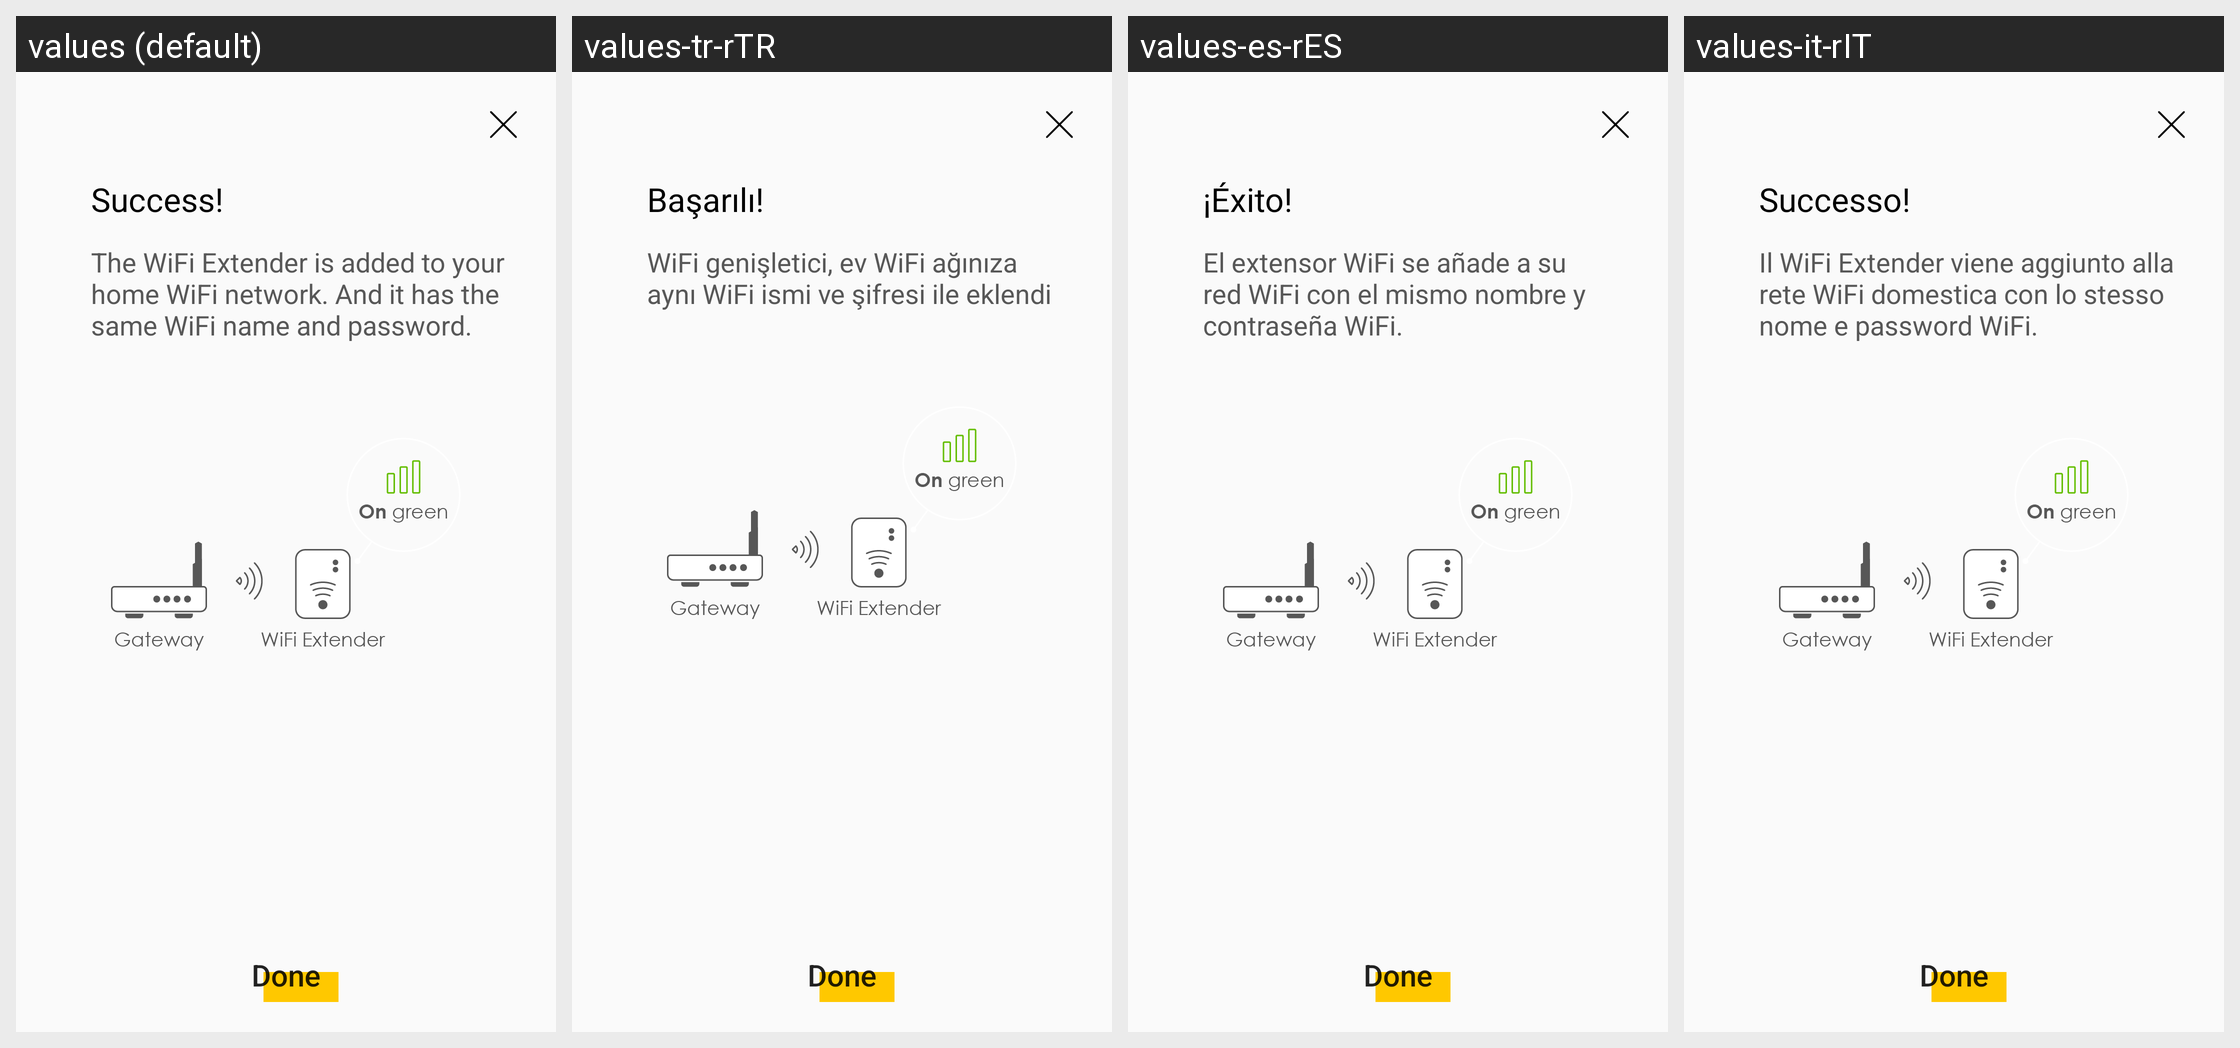

For this localized Android screen grid, give each drawn string resource with its value in every locale shown.
Android screen res/layout/fragment_add_mesh_success.xml rendered under 4 locales, left to right: values (default), values-tr-rTR, values-es-rES, values-it-rIT. Device: Nexus 5 (rendered at 1080×1920; each locale shown at half size, 540×960, under a caption strip naming it); theme AppTheme.
Other locales in the repository, not shown: values-cs-rCZ, values-da-rDK, values-de-rDE, values-fi-rFI, values-fr-rFR, values-nb-rNO, values-nl-rNL, values-no-rNO, values-pl-rPL, values-pt-rPT, values-ru-rRU.
Strings drawn on this screen, with the default value and each locale's value (text and hints the layout hard-codes, and strings that could not be matched under every locale, appear in the picture but are not listed):

mesh_success_title
  values: Success!
  values-tr-rTR: Başarılı!
  values-es-rES: ¡Éxito!
  values-it-rIT: Successo!

mesh_success_description
  values: The WiFi Extender is added to your home WiFi network. And it has the same WiFi name and password.
  values-tr-rTR: WiFi genişletici, ev WiFi ağınıza aynı WiFi ismi ve şifresi ile eklendi
  values-es-rES: El extensor WiFi se añade a su red WiFi con el mismo nombre y contraseña WiFi.
  values-it-rIT: Il WiFi Extender viene aggiunto alla rete WiFi domestica con lo stesso nome e password WiFi.

mesh_done
  values: Done
  values-tr-rTR: Done  [not translated; the default value is used]
  values-es-rES: Done  [not translated; the default value is used]
  values-it-rIT: Done  [not translated; the default value is used]
